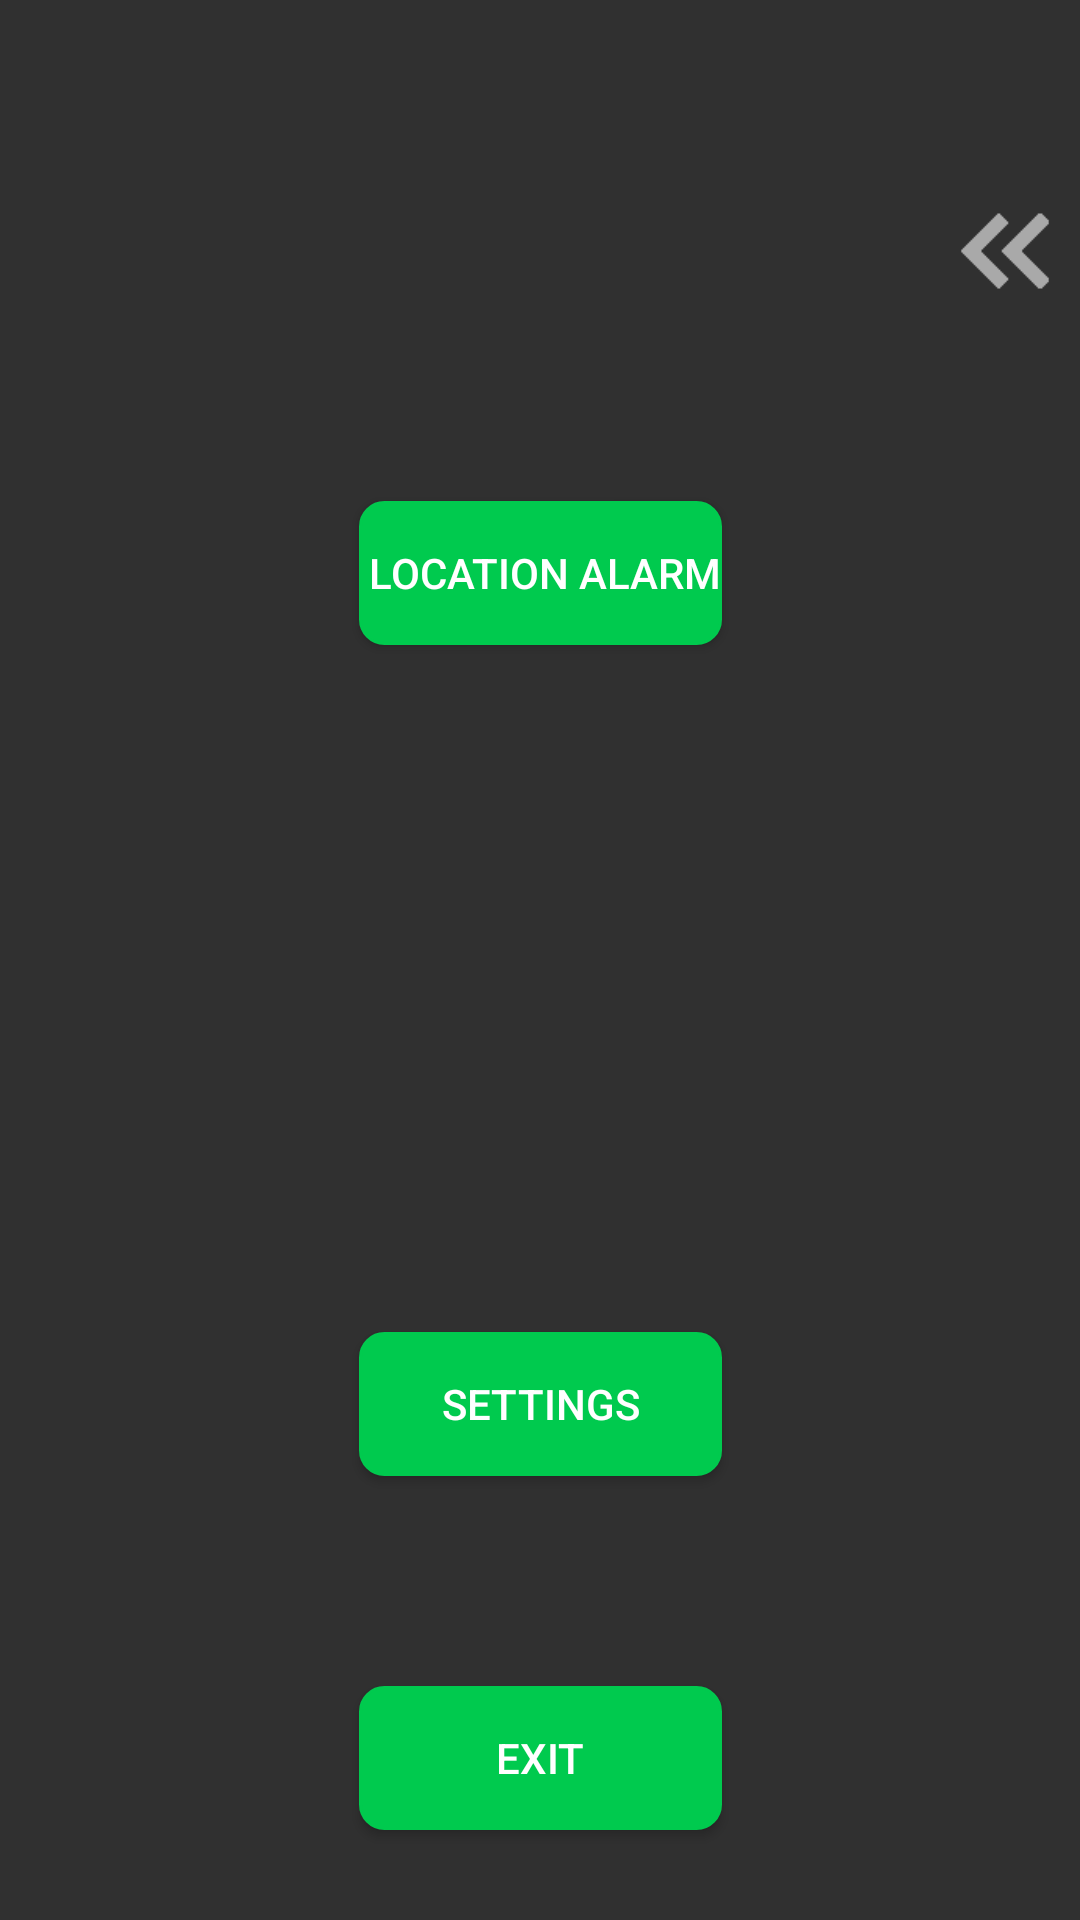

Produce the Android XML layout that renders to this screen, including the resource entries it uses.
<!-- AndroidManifest.xml: application theme Theme.AndroidLocationAlarm -->
<!-- res/layout/activity_main.xml -->
<?xml version="1.0" encoding="utf-8"?>
<androidx.drawerlayout.widget.DrawerLayout
    android:id="@+id/drawer_layout"
    xmlns:android="http://schemas.android.com/apk/res/android"
    xmlns:app="http://schemas.android.com/apk/res-auto"
    xmlns:tools="http://schemas.android.com/tools"
    android:layout_width="match_parent"
    android:layout_height="match_parent"
    tools:context=".MainActivity">

    <androidx.constraintlayout.widget.ConstraintLayout
        android:layout_width="match_parent"
        android:layout_height="match_parent">

        <Button
            android:id="@+id/button"
            android:layout_width="0dp"
            android:layout_height="wrap_content"
            android:layout_marginBottom="30dp"
            android:background="@drawable/button_green"
            android:onClick="Exit"
            android:text="exit"
            android:textColor="@color/button_text"
            app:layout_constraintBottom_toBottomOf="parent"
            app:layout_constraintEnd_toEndOf="@+id/button12"
            app:layout_constraintStart_toStartOf="@+id/button12" />

        <Button
            android:id="@+id/button2"
            android:layout_width="wrap_content"
            android:layout_height="wrap_content"
            android:layout_marginTop="8dp"
            android:layout_marginBottom="70dp"
            android:background="@drawable/button_green"
            android:onClick="LocationInput"
            android:text=" Location Alarm"
            android:textColor="@color/button_text"
            app:layout_constraintBottom_toTopOf="@+id/button12"
            app:layout_constraintEnd_toEndOf="parent"
            app:layout_constraintStart_toStartOf="parent"
            app:layout_constraintTop_toTopOf="parent" />

        <Button
            android:id="@+id/button12"
            android:layout_width="0dp"
            android:layout_height="wrap_content"
            android:layout_marginBottom="70dp"
            android:background="@drawable/button_green"
            android:onClick="Settings"
            android:text="settings"
            android:textColor="@color/button_text"
            app:layout_constraintBottom_toTopOf="@+id/button"
            app:layout_constraintEnd_toEndOf="@+id/button2"
            app:layout_constraintStart_toStartOf="@+id/button2" />

        <ImageView
            android:id="@+id/imageView"
            android:layout_width="50dp"
            android:layout_height="50dp"
            android:onClick="ShowSlide"
            app:layout_constraintBottom_toTopOf="@+id/button2"
            app:layout_constraintEnd_toEndOf="parent"
            app:layout_constraintTop_toTopOf="parent"
            app:srcCompat="@drawable/baseline_keyboard_double_arrow_left_black_48dp" />


    </androidx.constraintlayout.widget.ConstraintLayout>

    <com.google.android.material.navigation.NavigationView
        android:id="@+id/navigation_view"
        android:layout_width="250dp"
        android:layout_height="wrap_content"
        android:layout_gravity="end"
        app:headerLayout="@layout/activity_gps">
    </com.google.android.material.navigation.NavigationView>

</androidx.drawerlayout.widget.DrawerLayout>
<!-- res/layout/activity_gps.xml (included above) -->
<?xml version="1.0" encoding="utf-8"?>
<androidx.constraintlayout.widget.ConstraintLayout xmlns:android="http://schemas.android.com/apk/res/android"
    xmlns:app="http://schemas.android.com/apk/res-auto"
    xmlns:tools="http://schemas.android.com/tools"
    android:layout_width="match_parent"
    android:layout_height="match_parent"
    android:layout_gravity="center">

    <TextView
        android:id="@+id/textView10"
        android:layout_width="wrap_content"
        android:layout_height="wrap_content"
        android:layout_marginTop="8dp"
        android:layout_marginEnd="8dp"
        android:text="[ G P S    T R A C K E R ]"
        android:textSize="16sp"
        app:layout_constraintEnd_toStartOf="@+id/imageView2"
        app:layout_constraintTop_toTopOf="parent" />

    <TextView
        android:id="@+id/textView12"
        android:layout_width="0dp"
        android:layout_height="300dp"
        android:layout_marginTop="8dp"
        android:scrollbars="vertical"

        android:textSize="8sp"
        app:layout_constraintEnd_toEndOf="@+id/textView10"
        app:layout_constraintStart_toStartOf="@+id/textView10"
        app:layout_constraintTop_toBottomOf="@+id/textView10" />

    <Button
        android:id="@+id/button9"
        android:layout_width="40dp"
        android:layout_height="40dp"
        android:layout_marginTop="8dp"
        android:onClick="Copy"
        android:text="C"
        app:layout_constraintStart_toStartOf="@+id/imageView4"
        app:layout_constraintTop_toBottomOf="@+id/textView12" />

    <Button
        android:id="@+id/button14"
        android:layout_width="40dp"
        android:layout_height="40dp"
        android:layout_marginStart="8dp"
        android:layout_marginTop="8dp"
        android:text="| |"
        app:layout_constraintStart_toEndOf="@+id/button9"
        app:layout_constraintTop_toBottomOf="@+id/textView12" />

    <ImageView
        android:id="@+id/imageView2"
        android:layout_width="wrap_content"
        android:layout_height="wrap_content"
        app:layout_constraintBottom_toBottomOf="@+id/textView10"
        app:layout_constraintEnd_toEndOf="parent"
        app:layout_constraintTop_toTopOf="@+id/textView10"
        app:srcCompat="@android:drawable/ic_menu_info_details" />

    <ImageView
        android:id="@+id/imageView4"
        android:layout_width="30dp"
        android:layout_height="30dp"
        android:layout_marginEnd="8dp"
        android:onClick="Gps"
        app:layout_constraintBottom_toBottomOf="@+id/textView10"
        app:layout_constraintEnd_toStartOf="@+id/textView10"
        app:layout_constraintTop_toTopOf="@+id/textView10"
        app:srcCompat="@drawable/baseline_public_black_24dp" />

    <ImageView
        android:id="@+id/imageView5"
        android:layout_width="40dp"
        android:layout_height="40dp"
        android:layout_marginTop="8dp"
        android:layout_marginEnd="8dp"
        android:onClick="MapView"
        app:layout_constraintEnd_toEndOf="parent"
        app:layout_constraintTop_toBottomOf="@+id/textView12"
        app:srcCompat="@drawable/baseline_travel_explore_black_24dp" />

    


</androidx.constraintlayout.widget.ConstraintLayout>
<!-- resources referenced by this layout -->
<resources>
  <color name="button_text">#ffffff</color>
  <!-- drawable baseline_keyboard_double_arrow_left_black_48dp: png bitmap (drawable, 6137 bytes) -->
  <!-- drawable baseline_public_black_24dp: png bitmap (drawable, 7321 bytes) -->
  <!-- drawable baseline_travel_explore_black_24dp: png bitmap (drawable, 7686 bytes) -->
  <!-- drawable button_green (drawable) -->
  <shape
          xmlns:android="http://schemas.android.com/apk/res/android"
          android:shape="rectangle">
  
          <stroke
              android:width="1.0dp"
              android:color="#00CA4E" />
  
          <solid
              android:color="#00CA4E"
  
              />
  
  
          <corners
              android:radius="8dp" />
  
      </shape>
  <style name="Theme.AndroidLocationAlarm" parent="Theme.AppCompat">
  
          
          <item name="colorPrimary">@color/action_bar</item>
          <item name="colorPrimaryVariant">@color/bar</item>
          <item name="colorOnPrimary">@color/black</item>
  
          
          
          <item name="colorSecondary">@color/teal_200</item>
          <item name="colorSecondaryVariant">@color/teal_700</item>
          <item name="colorOnSecondary">@color/black</item>
          
          <item name="android:statusBarColor" tools:targetApi="l">?attr/colorPrimaryVariant</item>
          
      </style>
  <color name="action_bar">#228B22</color>
  <color name="bar">#008000</color>
  <color name="black">#FF000000</color>
  <color name="teal_200">#FF03DAC5</color>
  <color name="teal_700">#FF018786</color>
</resources>
